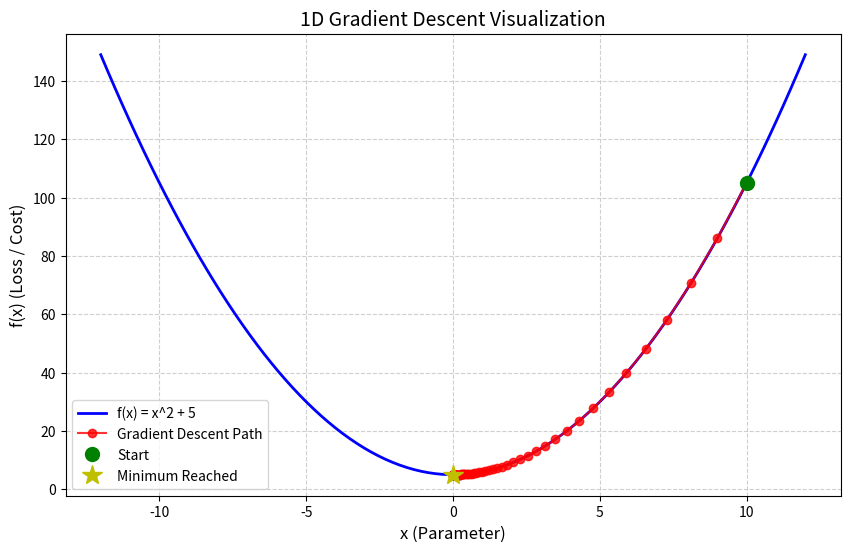

Generate this figure with matplotlib:
import numpy as np
import matplotlib.pyplot as plt

# 1. Math Functions
def f(x):
    return x**2 + 5

def f_derivative(x):
    return 2 * x

# 2. Gradient Descent Algorithm (with debugging prints)
def gradient_descent_1d(derivative_func, initial_x, learning_rate=0.1, max_epochs=100, tolerance=1e-6):
    print(f"--- Starting Gradient Descent ---")
    x = initial_x
    history = [x]
    
    for epoch in range(max_epochs):
        gradient = derivative_func(x)
        new_x = x - (learning_rate * gradient)
    
        if abs(new_x - x) < tolerance:
            print(f"--- Converged at epoch {epoch}! ---")
            x = new_x
            history.append(x)
            break
        x = new_x

        history.append(x)
        
    return x, history

# 3. Execution & Plotting
starting_point = 10.0  
alpha = 0.05            

# Run the algorithm
min_x, x_history = gradient_descent_1d(f_derivative, starting_point, alpha)

print(f"\nAlgorithm finished. Found minimum at x = {min_x:.6f}")
print("Now drawing the plot...")

# Visualization
x_curve = np.linspace(-12, 12, 100)
y_curve = f(x_curve)
y_history = [f(x) for x in x_history]

plt.figure(figsize=(10, 6))
plt.plot(x_curve, y_curve, 'b-', label='f(x) = x^2 + 5', linewidth=2)
plt.plot(x_history, y_history, 'ro-', label='Gradient Descent Path', markersize=6, alpha=0.8)
plt.plot(x_history[0], y_history[0], 'go', markersize=10, label='Start')
plt.plot(x_history[-1], y_history[-1], 'y*', markersize=15, label='Minimum Reached')

plt.title('1D Gradient Descent Visualization', fontsize=14)
plt.xlabel('x (Parameter)', fontsize=12)
plt.ylabel('f(x) (Loss / Cost)', fontsize=12)
plt.grid(True, linestyle='--', alpha=0.6)
plt.legend()
plt.show()

print("Plot drawing complete!")
